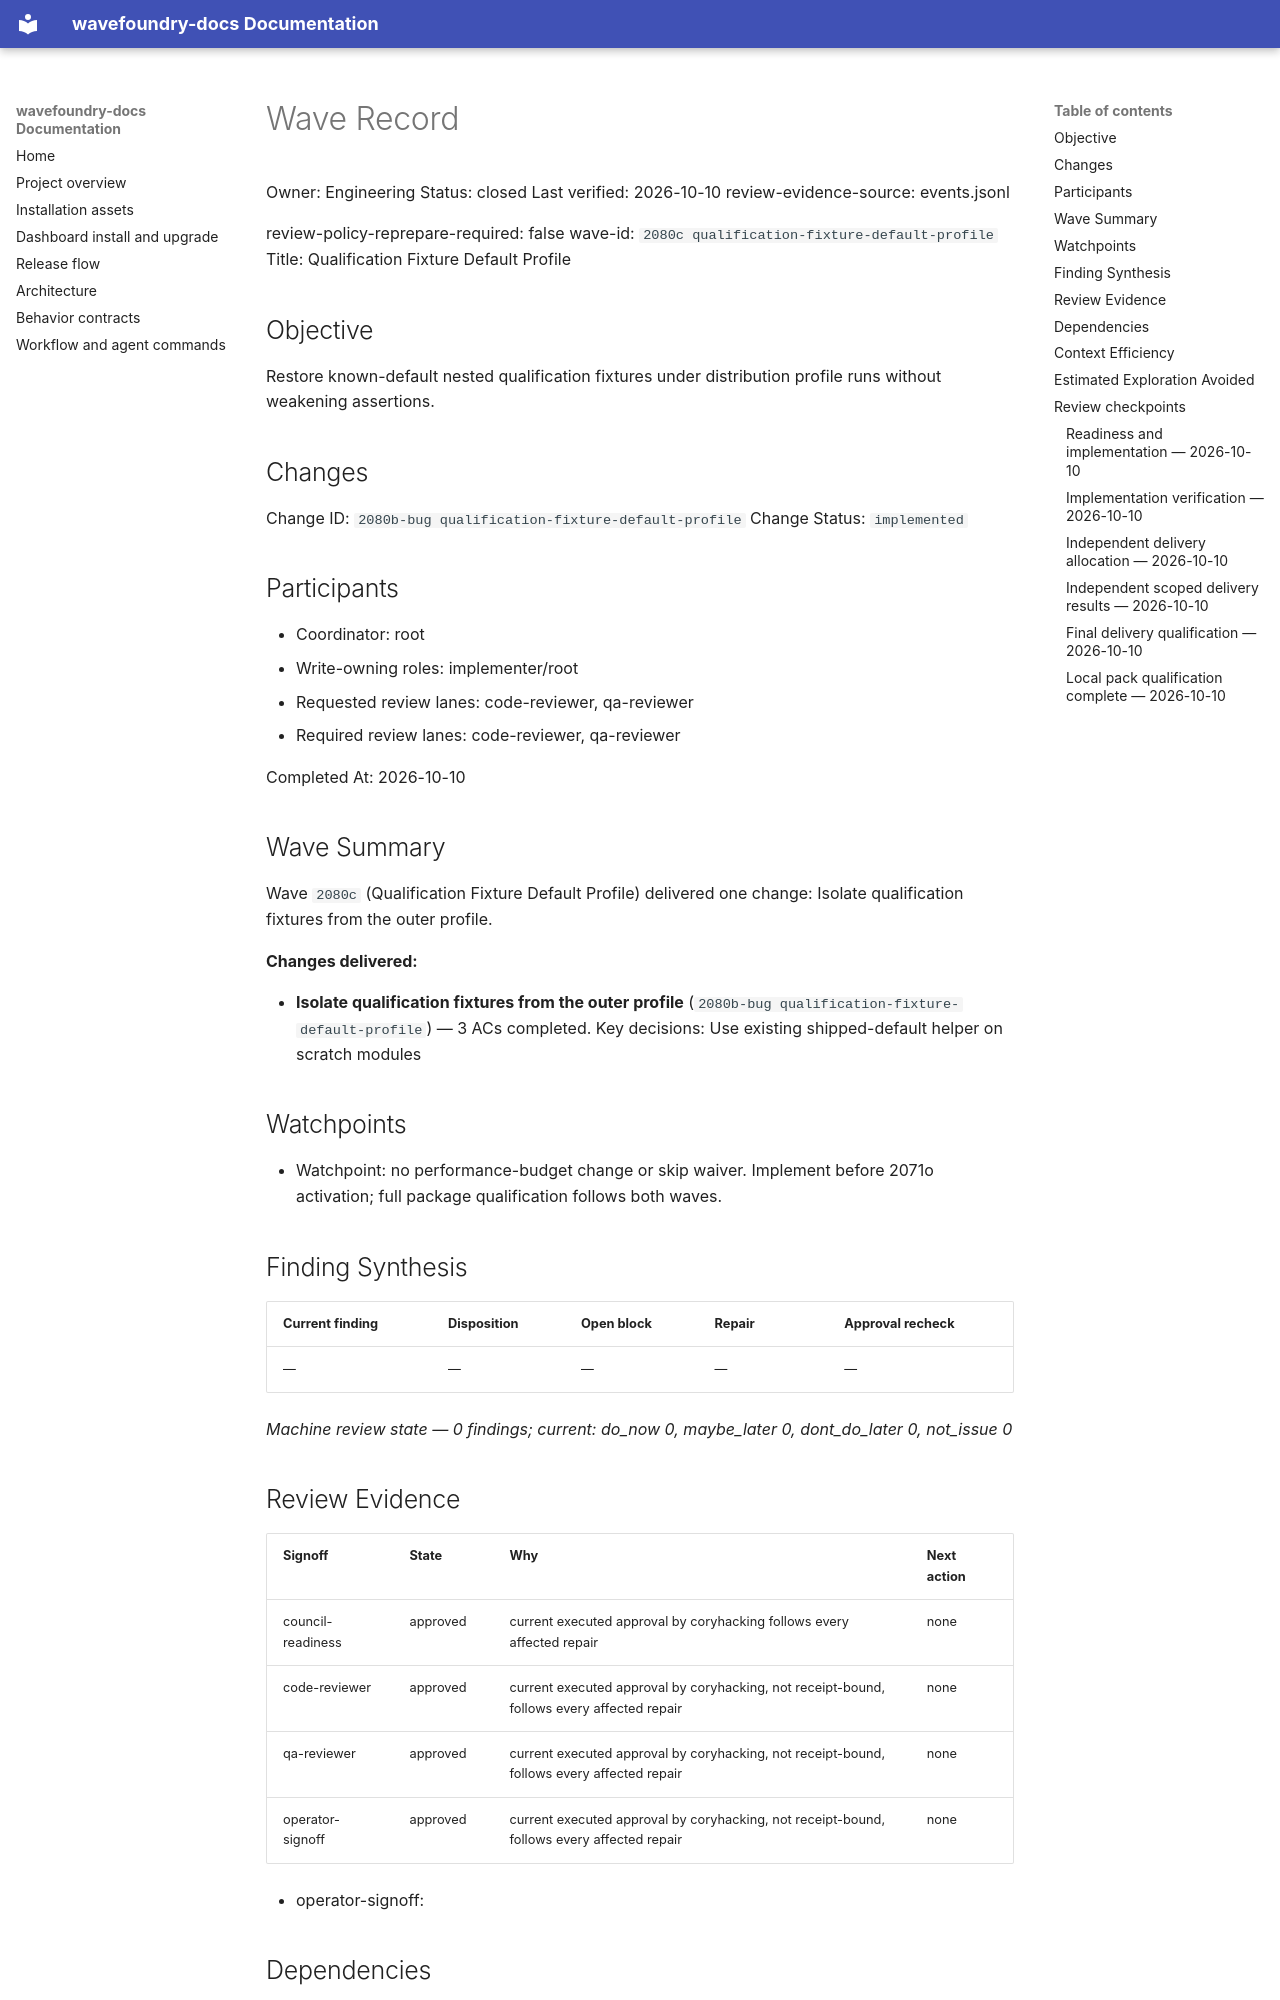

repository: coryhacking/wavefoundry · page: waves/2080c qualification-fixture-default-profile/wave/index.html · generator: mkdocs

# Wave Record

Owner: Engineering
Status: closed
Last verified: 2026-10-10
review-evidence-source: events.jsonl

review-policy-reprepare-required: false
wave-id: `2080c qualification-fixture-default-profile`
Title: Qualification Fixture Default Profile

## Objective

Restore known-default nested qualification fixtures under distribution profile runs without weakening assertions.

## Changes

Change ID: `2080b-bug qualification-fixture-default-profile`
Change Status: `implemented`

## Participants

- Coordinator: root
- Write-owning roles: implementer/root
- Requested review lanes: code-reviewer, qa-reviewer
- Required review lanes: code-reviewer, qa-reviewer

Completed At: 2026-10-10

## Wave Summary

Wave `2080c` (Qualification Fixture Default Profile) delivered one change: Isolate qualification fixtures from the outer profile.

**Changes delivered:**

- **Isolate qualification fixtures from the outer profile** (`2080b-bug qualification-fixture-default-profile`) — 3 ACs completed. Key decisions: Use existing shipped-default helper on scratch modules
## Watchpoints

- Watchpoint: no performance-budget change or skip waiver. Implement before 2071o activation; full package qualification follows both waves.

## Finding Synthesis

<!-- wave:finding-synthesis begin -->
| Current finding | Disposition | Open block | Repair | Approval recheck |
| --- | --- | --- | --- | --- |
| — | — | — | — | — |

*Machine review state — 0 findings; current: do_now 0, maybe_later 0, dont_do_later 0, not_issue 0*
<!-- wave:finding-synthesis end -->

## Review Evidence

<!-- wave:review-status begin -->
| Signoff | State | Why | Next action |
| --- | --- | --- | --- |
| council-readiness | approved | current executed approval by coryhacking follows every affected repair | none |
| code-reviewer | approved | current executed approval by coryhacking, not receipt-bound, follows every affected repair | none |
| qa-reviewer | approved | current executed approval by coryhacking, not receipt-bound, follows every affected repair | none |
| operator-signoff | approved | current executed approval by coryhacking, not receipt-bound, follows every affected repair | none |
<!-- wave:review-status end -->

- operator-signoff: <approved when operator confirms closure>

## Dependencies

- No external wave dependencies. Declare intra-wave dependencies with a `Depends On:` line containing full backticked change ids in each change's block under `## Changes`.
